Image classification data set "hsv_dataset" (mizanulridhoaohana/klasifikasi_buah on GitHub). Class labels (3): manggis, pisang, rambutan.

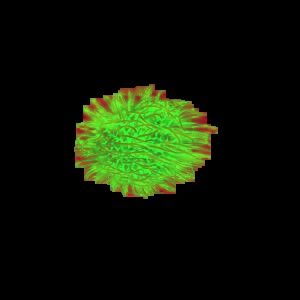
Label: rambutan

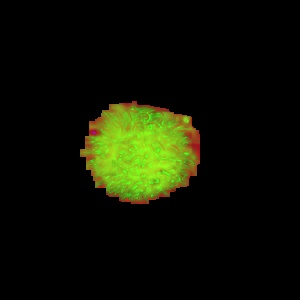
Label: rambutan

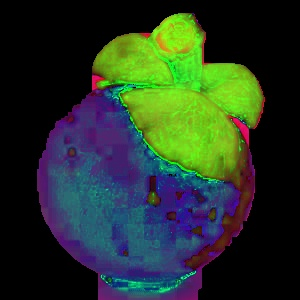
Label: manggis

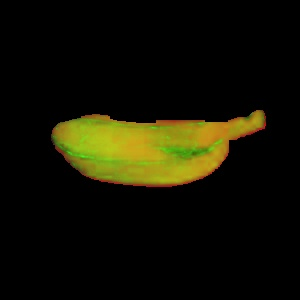
Label: pisang

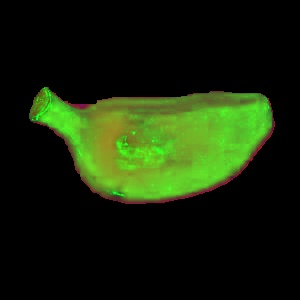
Label: pisang

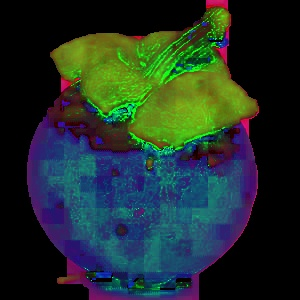
Label: manggis
